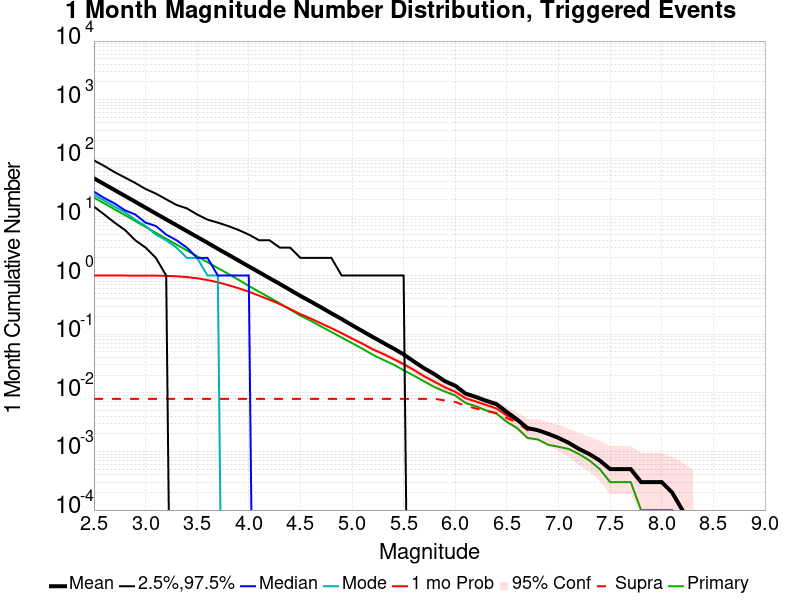

Data behind this chart, as committed beside it:
Mag, Mean, 2.5 %ile, 97.5 %ile, Median, Mode, 1 mo Probability, 1 mo Supra-Seis Prob, Primary Aftershocks Mean
2.5, 45.63, 15.0, 92.0, 27.0, 24.0, 1.0, 0.0079, 21.45
2.6, 36.23, 11.0, 74.0, 21.0, 19.0, 1.0, 0.0079, 17.03
2.7, 28.74, 8.0, 58.0, 17.0, 15.0, 1.0, 0.0079, 13.51
2.8, 22.84, 6.0, 47.0, 13.0, 12.0, 1.0, 0.0079, 10.74
2.9, 18.15, 4.0, 38.0, 11.0, 9.0, 0.9998, 0.0079, 8.535
3.0, 14.39, 3.0, 30.0, 8.0, 7.0, 0.9991, 0.0079, 6.758
3.1, 11.43, 2.0, 25.0, 7.0, 5.0, 0.9962, 0.0079, 5.368
3.2, 9.066, 1.0, 20.0, 5.0, 4.0, 0.9876, 0.0079, 4.247
3.3, 7.221, 0.0, 16.0, 4.0, 3.0, 0.9714, 0.0079, 3.386
3.4, 5.731, 0.0, 14.0, 3.0, 2.0, 0.9425, 0.0079, 2.683
3.5, 4.56, 0.0, 11.0, 2.0, 2.0, 0.8982, 0.0079, 2.13
3.6, 3.627, 0.0, 9.0, 2.0, 1.0, 0.8389, 0.0079, 1.693
3.7, 2.863, 0.0, 8.0, 1.0, 1.0, 0.768, 0.0079, 1.343
3.8, 2.278, 0.0, 7.0, 1.0, 0.0, 0.6874, 0.0079, 1.071
3.9, 1.807, 0.0, 6.0, 1.0, 0.0, 0.6087, 0.0079, 0.8474
4.0, 1.432, 0.0, 5.0, 1.0, 0.0, 0.5313, 0.0079, 0.6667
4.1, 1.141, 0.0, 4.0, 0.0, 0.0, 0.4537, 0.0079, 0.5296
4.2, 0.9035, 0.0, 4.0, 0.0, 0.0, 0.3874, 0.0079, 0.4224
4.3, 0.7206, 0.0, 3.0, 0.0, 0.0, 0.3254, 0.0079, 0.336
4.4, 0.5691, 0.0, 3.0, 0.0, 0.0, 0.2687, 0.0079, 0.2638
4.5, 0.4502, 0.0, 2.0, 0.0, 0.0, 0.2202, 0.0079, 0.2071
4.6, 0.3601, 0.0, 2.0, 0.0, 0.0, 0.1846, 0.0079, 0.1691
4.7, 0.2875, 0.0, 2.0, 0.0, 0.0, 0.1531, 0.0079, 0.1357
4.8, 0.2269, 0.0, 2.0, 0.0, 0.0, 0.1267, 0.0079, 0.109
4.9, 0.1814, 0.0, 1.0, 0.0, 0.0, 0.1039, 0.0079, 0.0876
5.0, 0.1424, 0.0, 1.0, 0.0, 0.0, 0.0842, 0.0079, 0.0704
5.1, 0.1131, 0.0, 1.0, 0.0, 0.0, 0.0691, 0.0079, 0.0566
5.2, 0.0898, 0.0, 1.0, 0.0, 0.0, 0.0552, 0.0079, 0.0447
5.3, 0.0716, 0.0, 1.0, 0.0, 0.0, 0.0462, 0.0079, 0.0367
5.4, 0.0573, 0.0, 1.0, 0.0, 0.0, 0.0379, 0.0079, 0.0304
5.5, 0.0452, 0.0, 1.0, 0.0, 0.0, 0.0308, 0.0079, 0.0243
5.6, 0.0341, 0.0, 0.0, 0.0, 0.0, 0.0245, 0.0079, 0.0196
5.7, 0.0261, 0.0, 0.0, 0.0, 0.0, 0.0191, 0.0079, 0.0156
5.8, 0.0207, 0.0, 0.0, 0.0, 0.0, 0.0154, 0.0079, 0.0125
5.9, 0.0158, 0.0, 0.0, 0.0, 0.0, 0.0124, 0.0074, 0.0105
6.0, 0.0132, 0.0, 0.0, 0.0, 0.0, 0.0104, 0.007, 0.009
6.1, 0.0097, 0.0, 0.0, 0.0, 0.0, 0.0081, 0.006, 0.0067
6.2, 0.0085, 0.0, 0.0, 0.0, 0.0, 0.0071, 0.0054, 0.0059
6.3, 0.0073, 0.0, 0.0, 0.0, 0.0, 0.0062, 0.0049, 0.005
6.4, 0.0064, 0.0, 0.0, 0.0, 0.0, 0.0054, 0.0045, 0.0044
6.5, 0.0047, 0.0, 0.0, 0.0, 0.0, 0.0041, 0.0037, 0.0032
6.6, 0.0035, 0.0, 0.0, 0.0, 0.0, 0.0033, 0.0031, 0.0025
6.7, 0.0025, 0.0, 0.0, 0.0, 0.0, 0.0024, 0.0023, 0.0017
6.8, 0.0023, 0.0, 0.0, 0.0, 0.0, 0.0023, 0.0023, 0.0016
6.9, 0.002, 0.0, 0.0, 0.0, 0.0, 0.002, 0.002, 0.0013
7.0, 0.0017, 0.0, 0.0, 0.0, 0.0, 0.0017, 0.0017, 0.0012
7.1, 0.0014, 0.0, 0.0, 0.0, 0.0, 0.0014, 0.0014, 0.0011
7.2, 0.0011, 0.0, 0.0, 0.0, 0.0, 0.0011, 0.0011, 9.0E-4
7.3, 9.0E-4, 0.0, 0.0, 0.0, 0.0, 9.0E-4, 9.0E-4, 7.0E-4
7.4, 7.0E-4, 0.0, 0.0, 0.0, 0.0, 7.0E-4, 7.0E-4, 5.0E-4
7.5, 5.0E-4, 0.0, 0.0, 0.0, 0.0, 5.0E-4, 5.0E-4, 3.0E-4
7.6, 5.0E-4, 0.0, 0.0, 0.0, 0.0, 5.0E-4, 5.0E-4, 3.0E-4
7.7, 5.0E-4, 0.0, 0.0, 0.0, 0.0, 5.0E-4, 5.0E-4, 3.0E-4
7.8, 3.0E-4, 0.0, 0.0, 0.0, 0.0, 3.0E-4, 3.0E-4, 1.0E-4
7.9, 3.0E-4, 0.0, 0.0, 0.0, 0.0, 3.0E-4, 3.0E-4, 1.0E-4
8.0, 3.0E-4, 0.0, 0.0, 0.0, 0.0, 3.0E-4, 3.0E-4, 1.0E-4
8.1, 2.0E-4, 0.0, 0.0, 0.0, 0.0, 2.0E-4, 2.0E-4, 1.0E-4
8.2, 1.0E-4, 0.0, 0.0, 0.0, 0.0, 1.0E-4, 1.0E-4, 0.0
8.3, 0.0, 0.0, 0.0, 0.0, 0.0, 0.0, 0.0, 0.0
8.4, 0.0, 0.0, 0.0, 0.0, 0.0, 0.0, 0.0, 0.0
... 6 more rows
